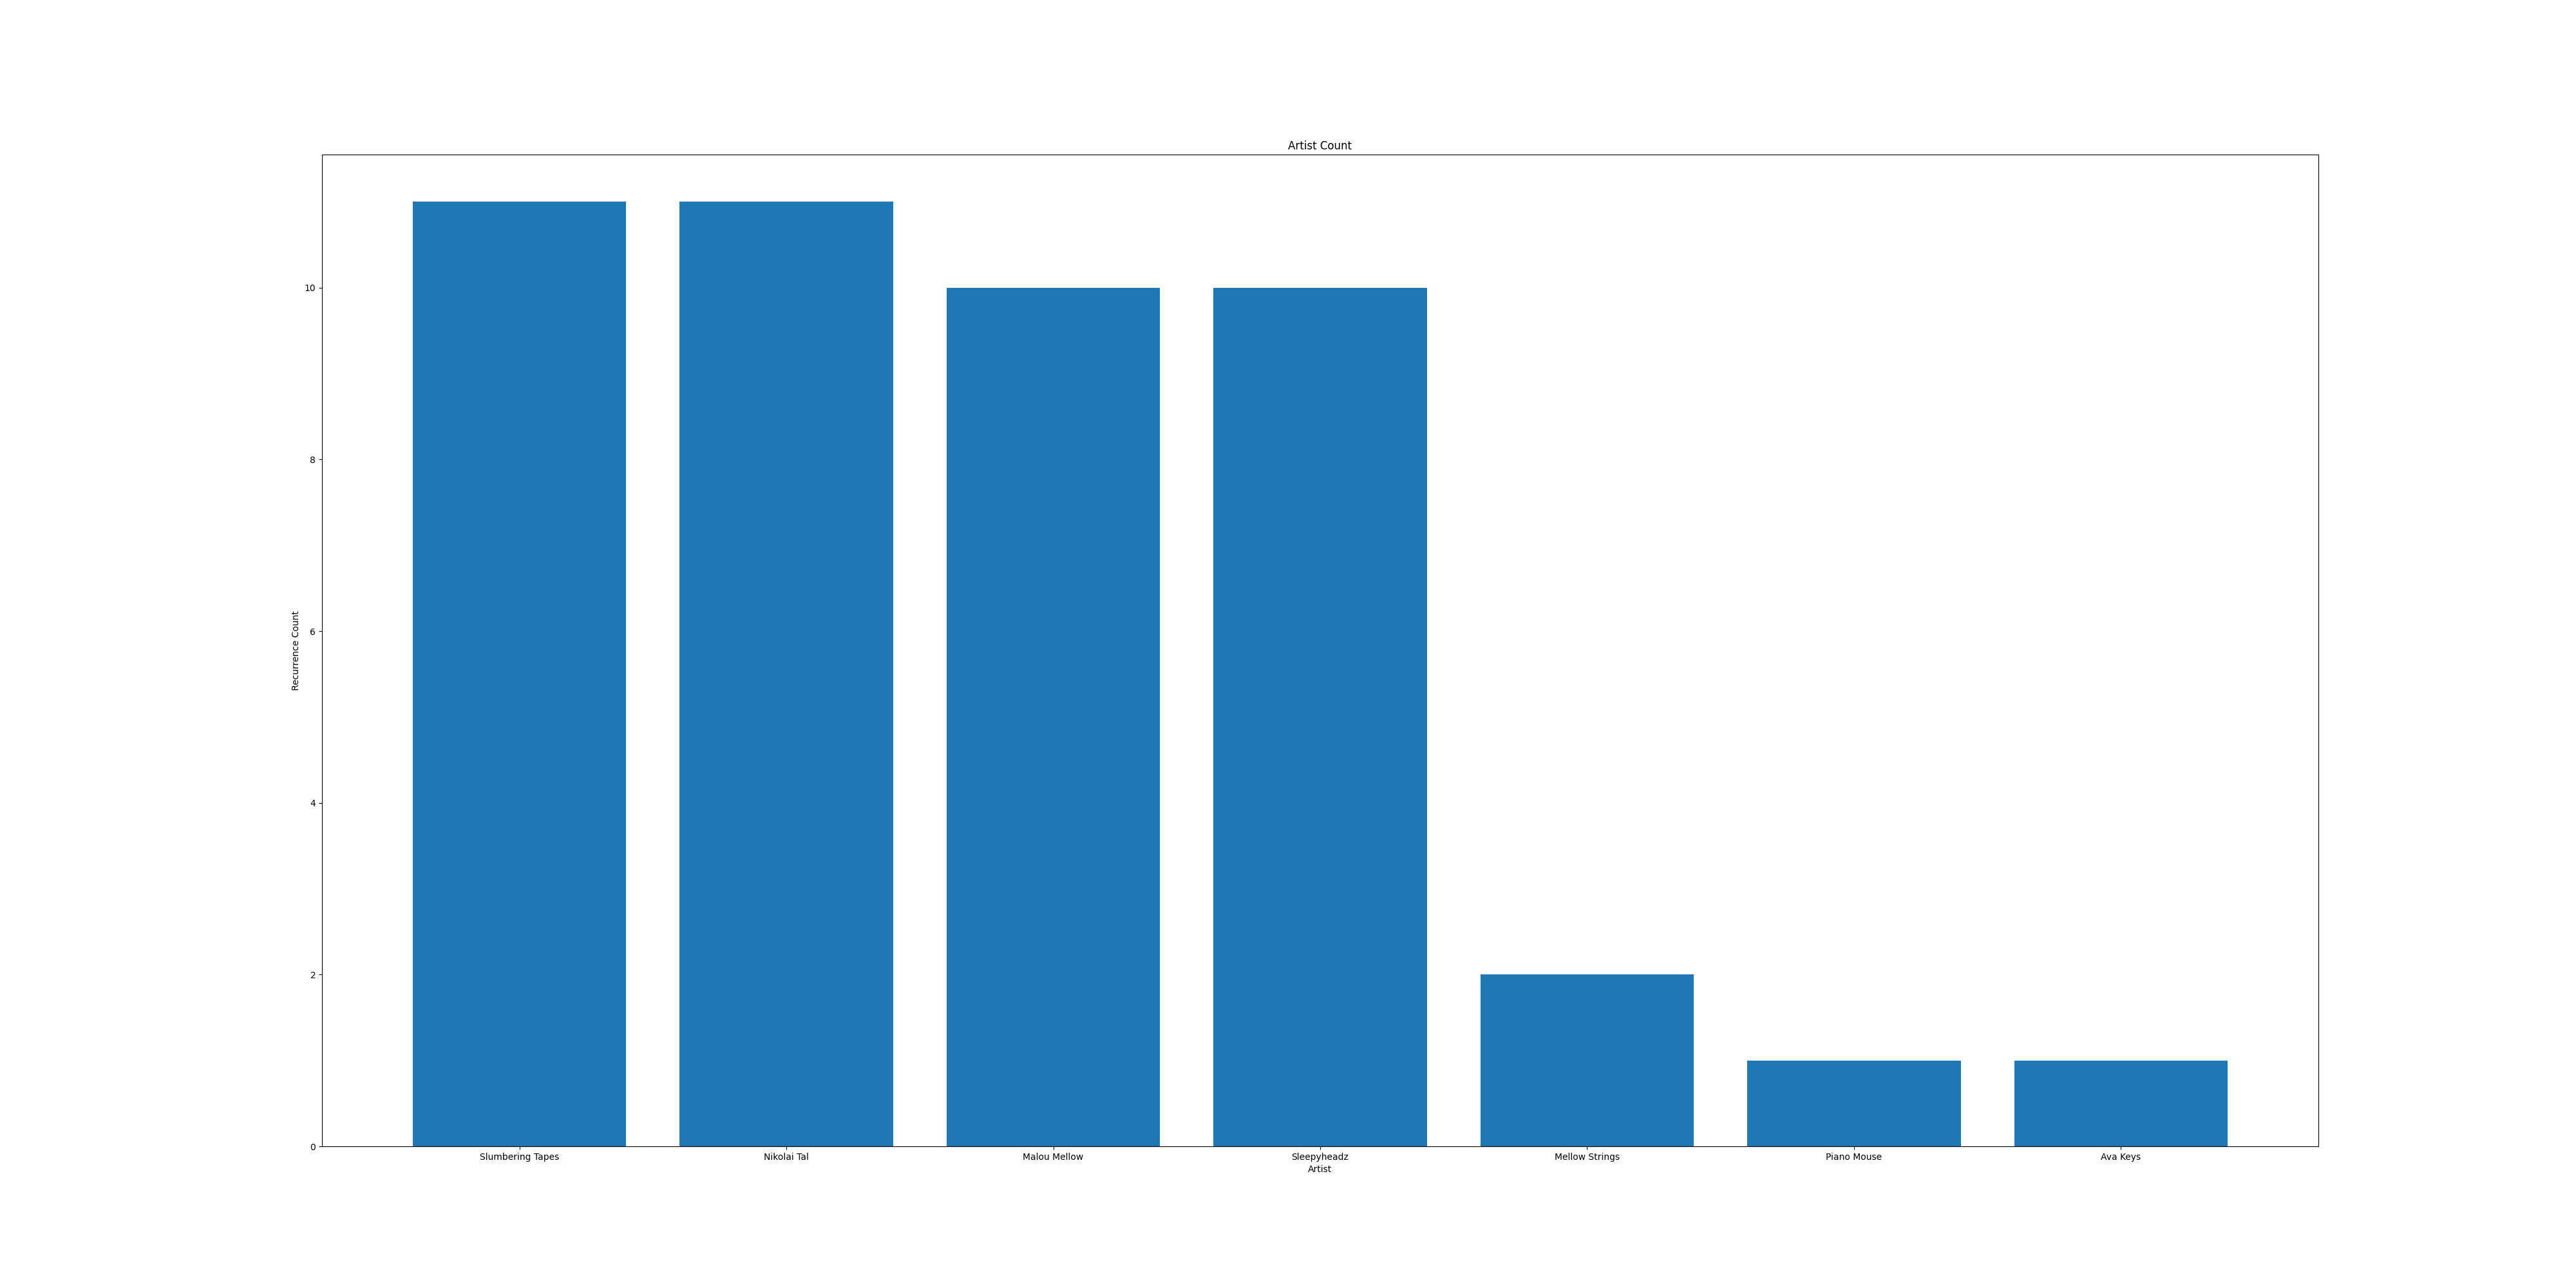

The file beside this chart, header and first rows:
Artists, Counter
Slumbering Tapes, 11
Malou Mellow, 10
Nikolai Tal, 11
Piano Mouse, 1
Mellow Strings, 2
Ava Keys, 1
Sleepyheadz, 10
